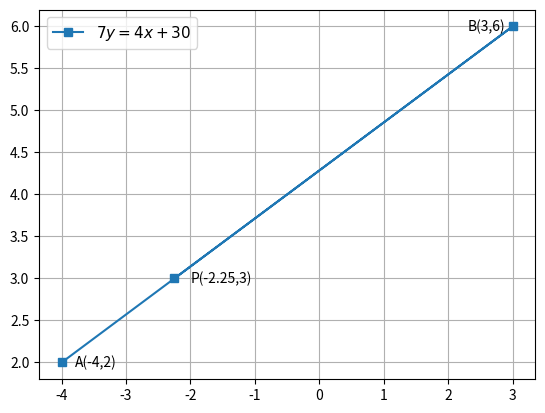

Recreate this plot in Python.
from matplotlib import pyplot as plt
import numpy as np
X = np.array([-4,3,-2.25])
Y = np.array([2,6,3])
plt.plot(X,Y,"-s",label='$7y=4x+30$')
plt.annotate('A(-4,2)',(-4,2),xytext=(-3.8,1.95))
plt.annotate('B(3,6)',(3,6),xytext=(2.3,5.95))
plt.annotate('P(-2.25,3)',(-2.25,3),xytext=(-2,2.95))
plt.legend(loc='best', prop={'size':11})
plt.grid()
plt.show()
print('hi')